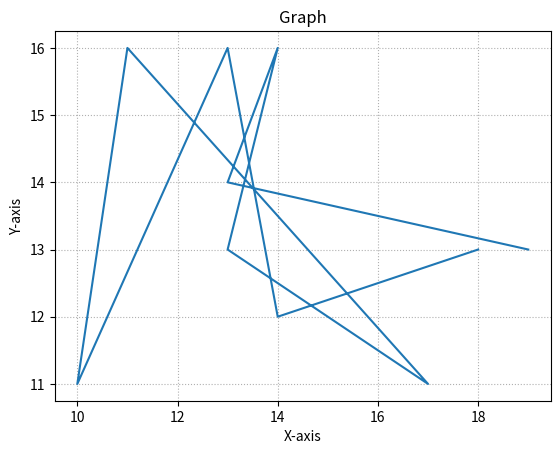

Source code (Python):
import matplotlib.pyplot as plt
import numpy as np
import pandas as pd

x=np.random.randint(10,20,10)
y=np.random.randint(10,20,10)

# Add Grid lines to plot
plt.plot(x,y)
plt.title("Graph")
plt.xlabel("X-axis")
plt.ylabel('Y-axis')
# plt.grid() #display grid in both x and y axis
# plt.grid(axis='x') #display grid in  x  axis only
# plt.grid(axis='y') #displays grid in y axis only

plt.grid(ls=':')
plt.show()